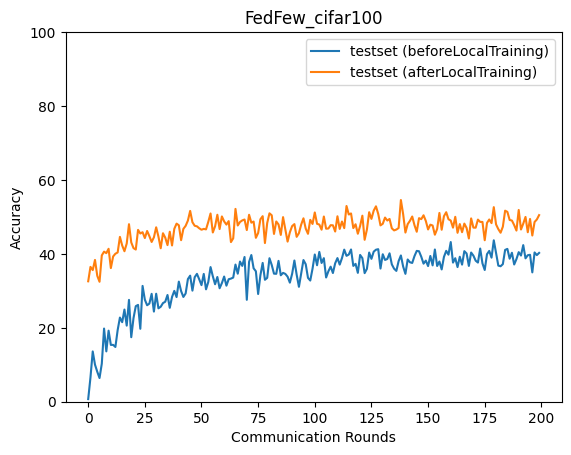

The file beside this chart, header and first rows:
epoch, accuracy_test_before, accuracy_test_after
0, 0.7052, 32.58
1, 6.545, 36.48
2, 13.61, 35.61
3, 10.03, 38.37
4, 8.115, 34.08
5, 6.407, 32.45
6, 10.29, 39.58
7, 19.8, 40.61
8, 13.62, 40.2
9, 19.23, 41.38
10, 15.37, 36.16
11, 15.38, 39.29
12, 14.81, 40.04
13, 19.38, 40.38
14, 22.77, 44.6
15, 21.52, 42.27
16, 24.93, 40.72
17, 20.59, 42.8
18, 27.55, 48.03
19, 17.46, 43.1
20, 22.64, 41.55
21, 25.85, 41.18
22, 26.19, 46.49
23, 19.73, 45.51
24, 31.34, 45.86
25, 27.61, 44.29
26, 26.1, 46.2
27, 26.55, 44.8
28, 29.2, 43.22
29, 24.39, 44.48
30, 29.21, 47.19
31, 25.27, 44.68
32, 25.69, 41.51
33, 26.68, 45.58
34, 27.06, 44.4
35, 28.88, 42.37
36, 25.4, 45.99
37, 28.35, 42.28
38, 29.99, 46.78
39, 28.31, 48.19
40, 32.5, 47.75
41, 29.94, 43.7
42, 28.34, 46.76
43, 29.29, 47.58
44, 33.19, 49.02
45, 34.11, 51.63
46, 30.06, 48.57
47, 33.69, 47.61
48, 34.6, 47.45
49, 33.12, 46.92
50, 31.54, 46.53
51, 34.59, 46.76
52, 30.41, 46.63
53, 32.41, 48.67
54, 36.43, 50.94
55, 33.94, 45.79
56, 31.79, 47.46
57, 33.75, 50.59
58, 30.7, 46.72
59, 32.1, 50.13
... 140 more rows
